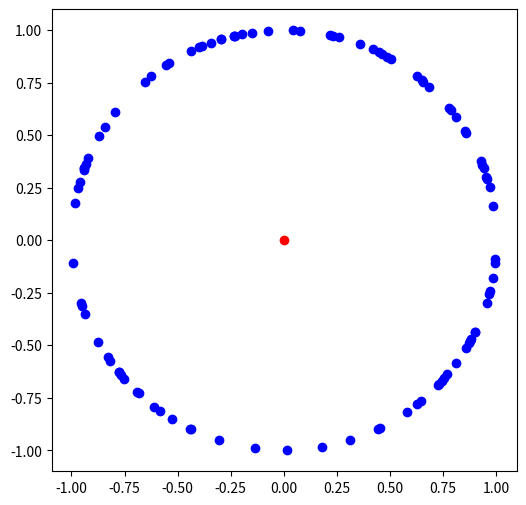

The matplotlib source for this figure: (Note: this script raises an exception after producing the figure.)
#%%writefile randqstate.py
from random import randrange

# randomly creating a 2-dimensional quantum state
def random_quantum_state():
    first_entry = randrange(100)
    second_entry = randrange(100)
    
    length=(first_entry**2 + second_entry**2)**0.5
    first_entry = (first_entry/length)
    second_entry = (second_entry/length)
    if randrange(2) == 0: # determine the sign
        first_entry = -1 * first_entry
    
    if randrange(2) == 0: # determine the sign
        second_entry = -1 * second_entry  
    return [first_entry,second_entry]

# import the drawing methods
from matplotlib.pyplot import plot, figure

# draw a figure
figure(figsize=(6,6), dpi=60) 

# draw the origin
plot(0,0,'ro') 

for i in range(100):
    # create a random quantum state
    quantum_state = random_quantum_state(); 
    # draw a blue point for the random quantum state
    x = quantum_state[0];
    y = quantum_state[1];
    plot(x,y,'bo') 

%%writefile randqstate.py
from random import randrange

# randomly creating a 2-dimensional quantum state
def random_quantum_state():
    first_entry = randrange(100)
    second_entry = randrange(100)
    
    length=(first_entry**2 + second_entry**2)**0.5
    first_entry = (first_entry/length)
    second_entry = (second_entry/length)
    if randrange(2) == 0: # determine the sign
        first_entry = -1 * first_entry
    
    if randrange(2) == 0: # determine the sign
        second_entry = -1 * second_entry  
    return [first_entry,second_entry]

# import the drawing methods
from matplotlib.pyplot import plot, figure, arrow

%run qlatvia.py
%run randqstate.py

# draw a figure
figure(figsize=(6,6), dpi=60) 

draw_axes();

# draw the origin
plot(0,0,'ro') 

for i in range(1000):
    # create a random quantum state
    quantum_state = random_quantum_state(); 
    # draw a blue vector for the random quantum state
    x = quantum_state[0];
    y = quantum_state[1];
    # shorten the line length to 0.92
    #     line_length + head_length (0.08) should be 1
    x = 0.92 * x
    y = 0.92 * y
    arrow(0,0,x,y,head_width=0.04,head_length=0.08,color="blue")

# randomly create a 2-dimensional quantum state
from math import cos, sin, pi
from random import randrange
def random_quantum_state2():
    angle_degree = randrange(360)
    angle_radian = 2*pi*angle/360
    return [cos(angle_radian),sin(angle_radian)]

# include our predefined functions
%run qlatvia.py

# draw the axes
draw_qubit()

for i in range(6):
    [x,y]=random_quantum_state2()
    draw_quantum_state(x,y,"|v"+str(i)+">")

# include our predefined functions
%run qlatvia.py

# draw the axes
draw_qubit()

for i in range(100):
    [x,y]=random_quantum_state2()
    draw_quantum_state(x,y,"")
